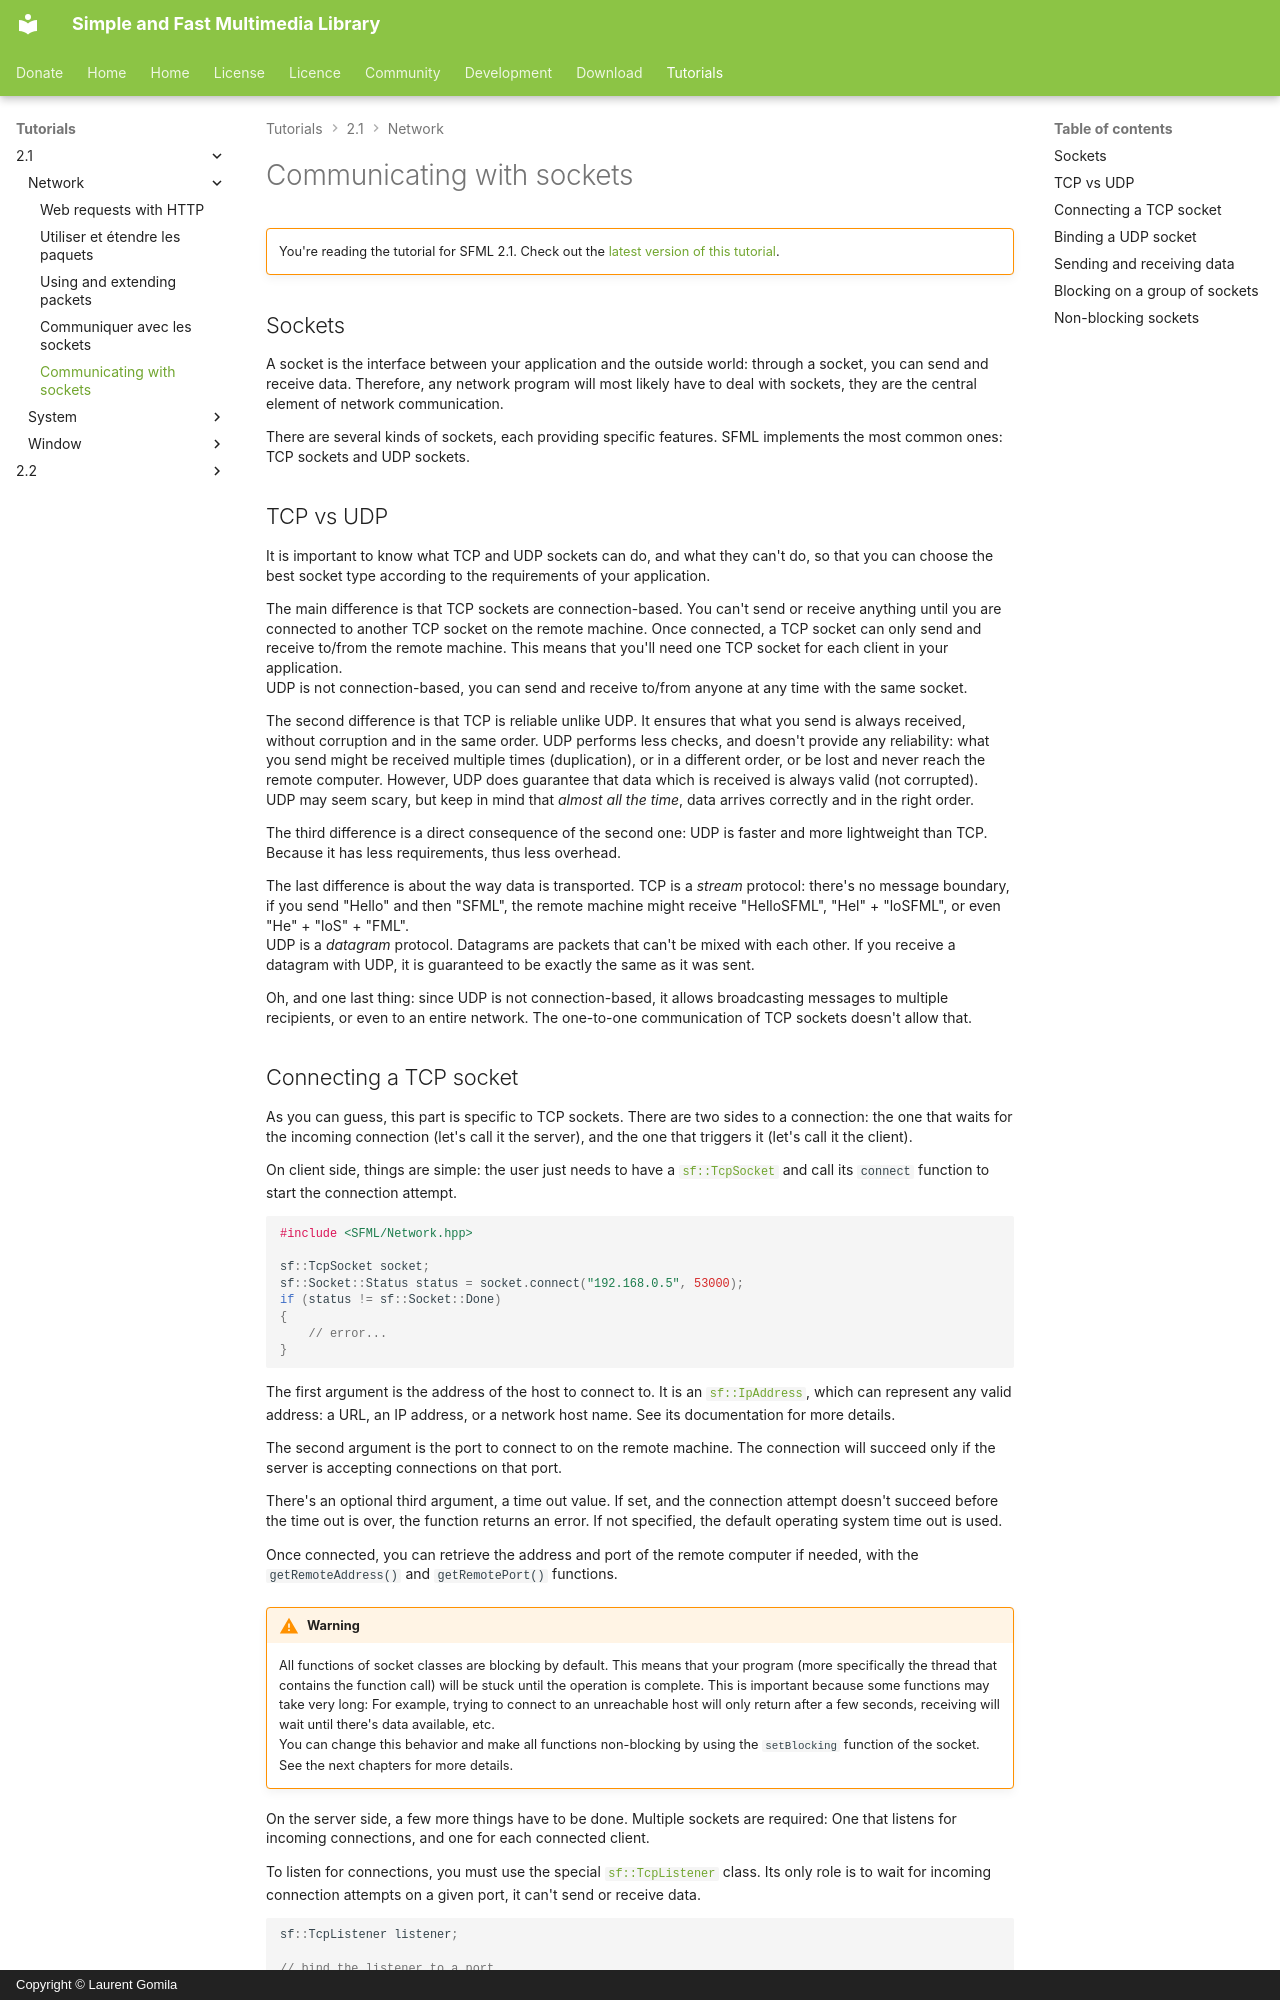

repository: SFML/SFML-Website · page: tutorials/2.1/network/socket/index.html · generator: mkdocs · copyright: Copyright © Laurent Gomila

# Communicating with sockets

!!! warning ""

    You're reading the tutorial for SFML 2.1. Check out the [latest version of this tutorial](/tutorials/latest/network/socket/).

## Sockets

A socket is the interface between your application and the outside world: through a socket, you can send and receive data. Therefore, any network program will most likely have to deal with sockets, they are the central element of network communication.

There are several kinds of sockets, each providing specific features. SFML implements the most common ones: TCP sockets and UDP sockets.

## TCP vs UDP

It is important to know what TCP and UDP sockets can do, and what they can't do, so that you can choose the best socket type according to the requirements of your application.

The main difference is that TCP sockets are connection-based. You can't send or receive anything until you are connected to another TCP socket on the remote machine. Once connected, a TCP socket can only send and receive to/from the remote machine. This means that you'll need one TCP socket for each client in your application.  
UDP is not connection-based, you can send and receive to/from anyone at any time with the same socket.

The second difference is that TCP is reliable unlike UDP. It ensures that what you send is always received, without corruption and in the same order. UDP performs less checks, and doesn't provide any reliability: what you send might be received multiple times (duplication), or in a different order, or be lost and never reach the remote computer. However, UDP does guarantee that data which is received is always valid (not corrupted).  
UDP may seem scary, but keep in mind that *almost all the time*, data arrives correctly and in the right order.

The third difference is a direct consequence of the second one: UDP is faster and more lightweight than TCP. Because it has less requirements, thus less overhead.

The last difference is about the way data is transported. TCP is a *stream* protocol: there's no message boundary, if you send "Hello" and then "SFML", the remote machine might receive "HelloSFML", "Hel" + "loSFML", or even "He" + "loS" + "FML".  
UDP is a *datagram* protocol. Datagrams are packets that can't be mixed with each other. If you receive a datagram with UDP, it is guaranteed to be exactly the same as it was sent.

Oh, and one last thing: since UDP is not connection-based, it allows broadcasting messages to multiple recipients, or even to an entire network. The one-to-one communication of TCP sockets doesn't allow that.
